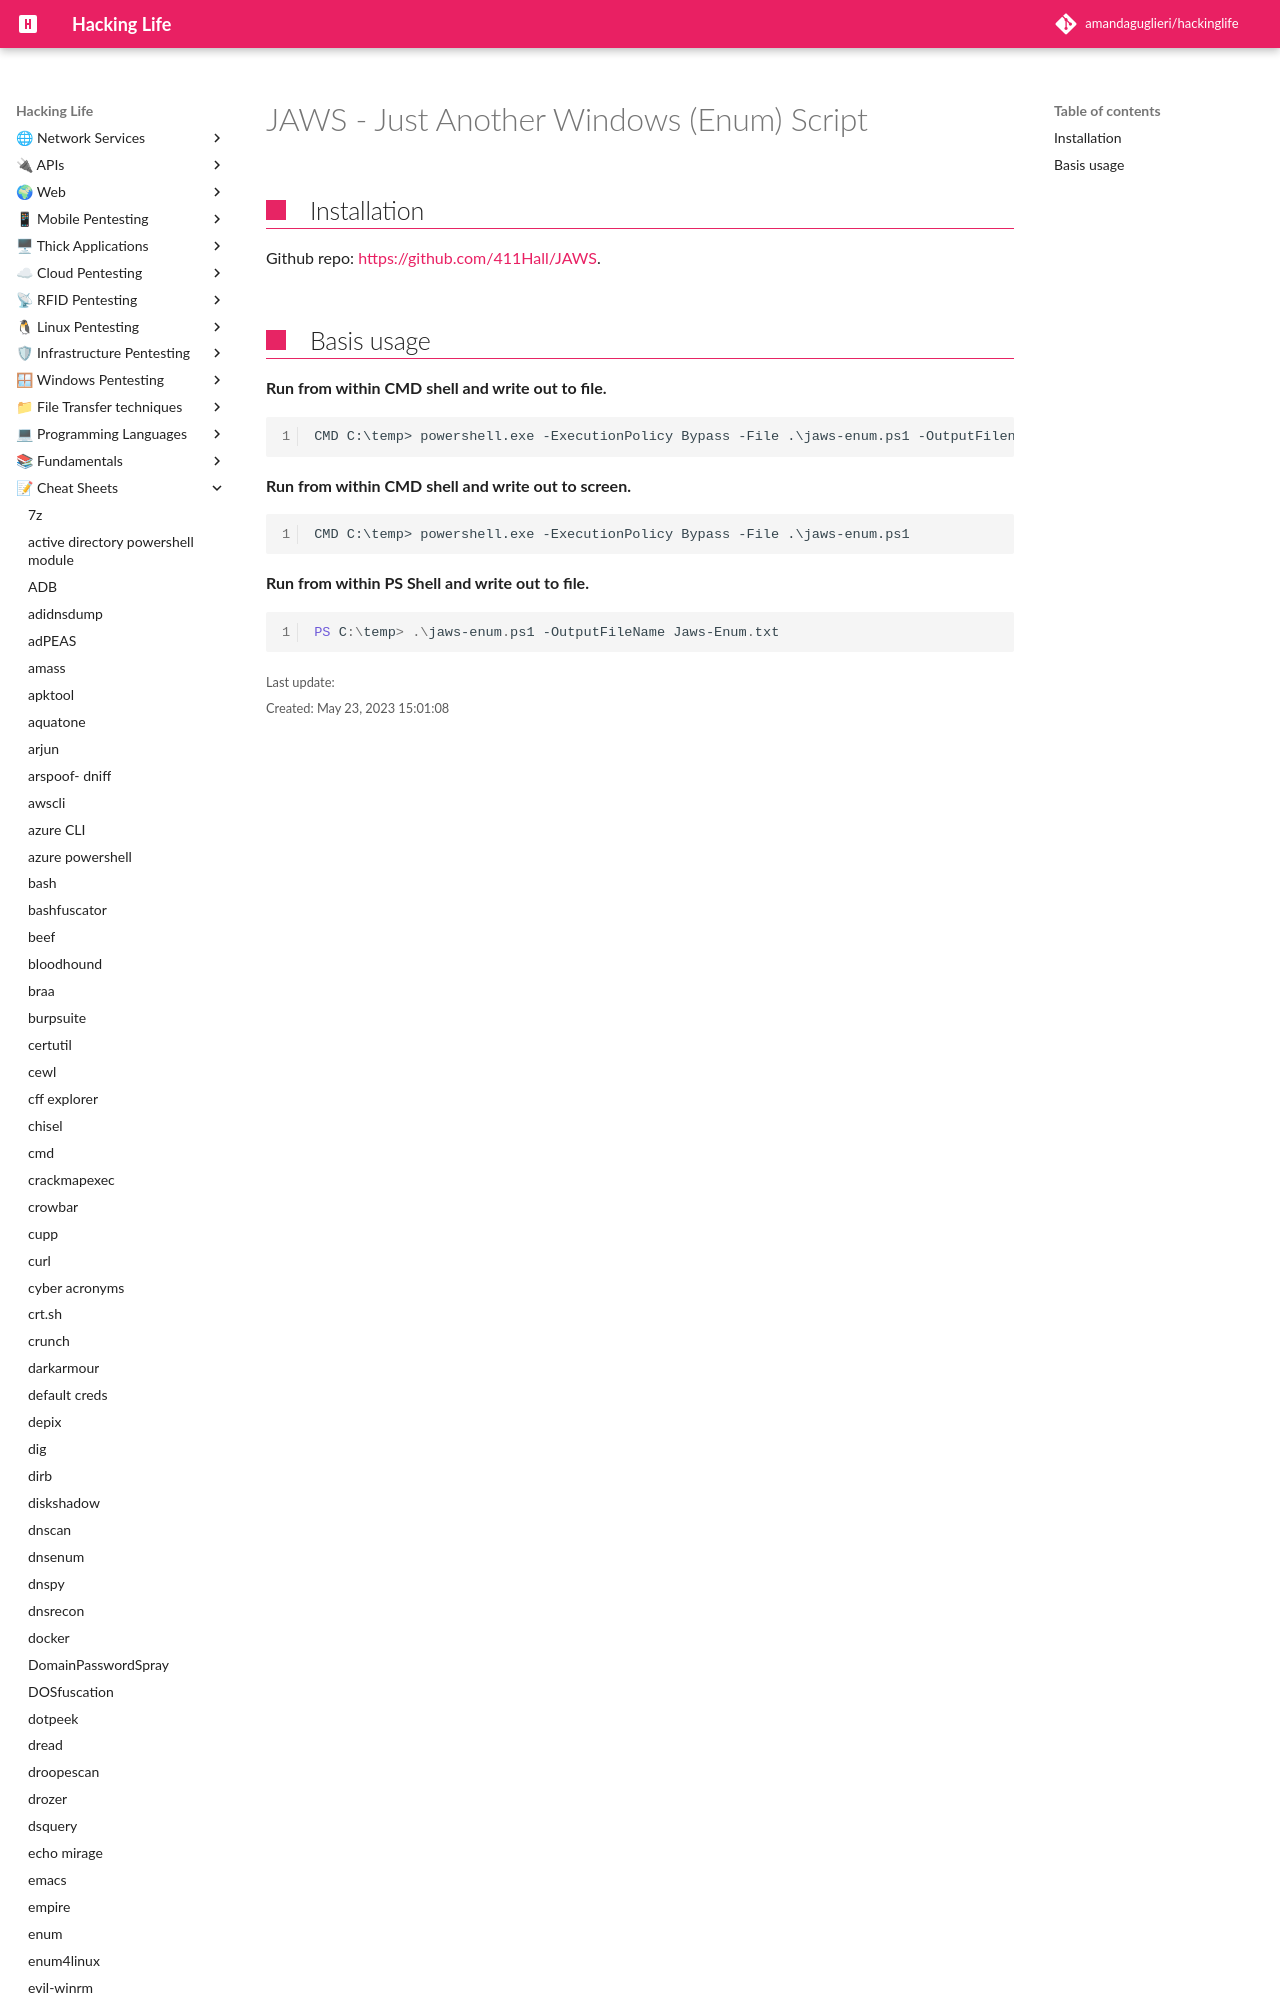

repository: amandaguglieri/hackinglife · page: jaws/index.html · generator: mkdocs

---
title: JAWS - Just Another Windows (Enum) Script 
author: amandaguglieri
draft: false
TableOfContents: true
tags:
  - pentesting
  - windows pentesting
  - enumeration
---

# JAWS - Just Another Windows (Enum)
